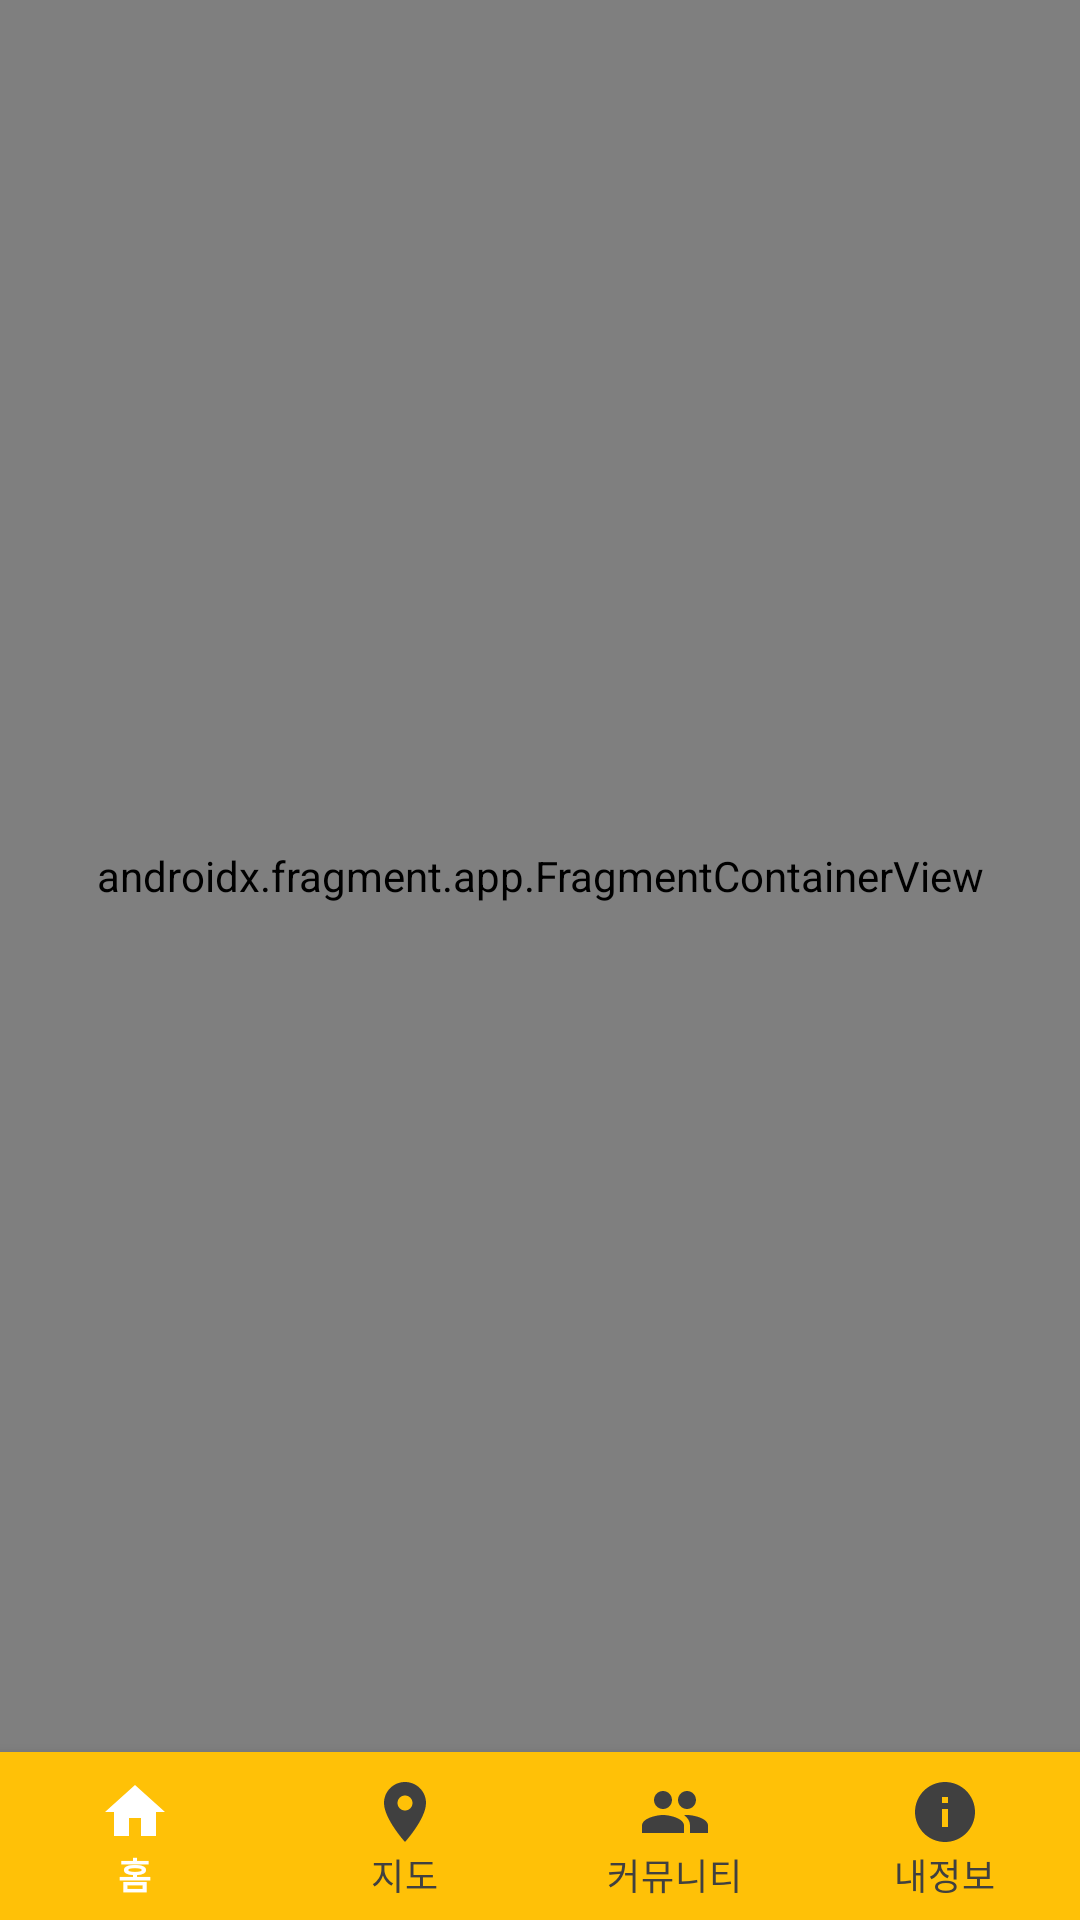

The Android layout XML behind this screen, and the referenced resources:
<!-- AndroidManifest.xml: application theme Theme.BorrowThing -->
<!-- res/layout/activity_main.xml -->
<?xml version="1.0" encoding="utf-8"?>
<RelativeLayout xmlns:android="http://schemas.android.com/apk/res/android"
    xmlns:app="http://schemas.android.com/apk/res-auto"
    xmlns:tools="http://schemas.android.com/tools"
    android:layout_width="match_parent"
    android:layout_height="match_parent"
    tools:context=".MainActivity">

    <androidx.fragment.app.FragmentContainerView
        android:id="@+id/fragment"
        android:name="androidx.navigation.fragment.NavHostFragment"
        android:layout_width="match_parent"
        android:layout_height="match_parent"
        android:layout_above="@+id/bottomNavigationView"
        android:layout_alignParentTop="true"
        app:defaultNavHost="true"
        app:navGraph="@navigation/my_nav" />

    <com.google.android.material.bottomnavigation.BottomNavigationView
        android:id="@+id/bottomNavigationView"
        android:layout_width="match_parent"
        android:layout_height="wrap_content"
        android:layout_alignParentBottom="true"
        android:background="#FFC107"
        app:itemIconTint="@drawable/bottom_icon_color"
        app:itemTextColor="@drawable/bottom_icon_color"
        app:labelVisibilityMode="labeled"
        app:menu="@menu/bottom_menu">

    </com.google.android.material.bottomnavigation.BottomNavigationView>

</RelativeLayout>
<!-- resources referenced by this layout -->
<resources>
  <!-- drawable bottom_icon_color (drawable) -->
  <?xml version="1.0" encoding="utf-8"?>
  <selector xmlns:android="http://schemas.android.com/apk/res/android">
      <item android:state_checked="true" android:color="#FFFFFF" />
      <item android:color="#404040"  />
  </selector>
  <style name="Theme.BorrowThing" parent="Theme.MaterialComponents.DayNight.DarkActionBar">
          
          <item name="colorPrimary">@android:color/holo_orange_light</item>
          <item name="colorPrimaryVariant">@color/black</item>
          <item name="colorOnPrimary">@color/white</item>
          
          <item name="colorSecondary">@color/teal_200</item>
          <item name="colorSecondaryVariant">@color/teal_700</item>
          <item name="colorOnSecondary">@color/black</item>
          
          <item name="android:statusBarColor" tools:targetApi="l">?attr/colorPrimaryVariant</item>
          
      </style>
  <color name="black">#FF404040</color>
  <color name="white">#FFFFFFFF</color>
  <color name="teal_200">#FF03DAC5</color>
  <color name="teal_700">#FF018786</color>
</resources>
